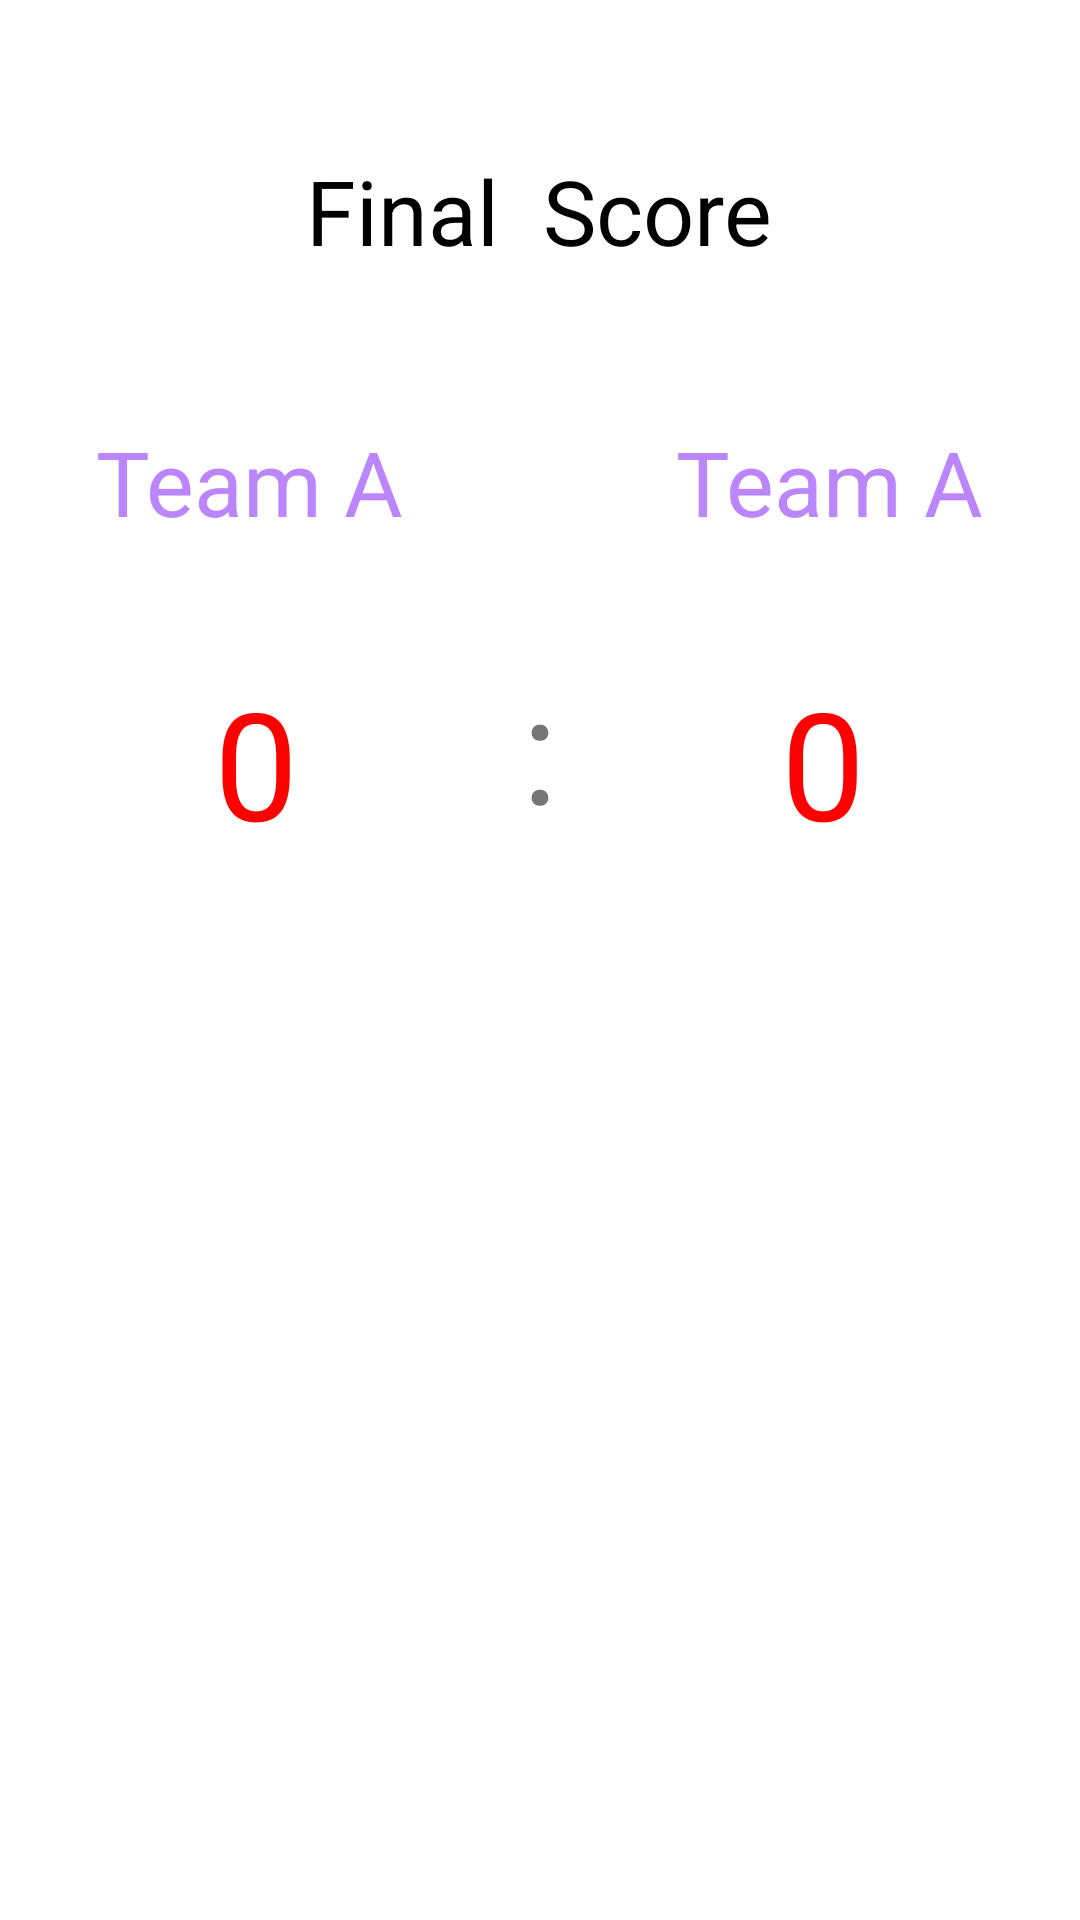

Reconstruct the res/layout file that produces this screen, plus the resources it refers to.
<!-- AndroidManifest.xml: application theme Theme.CoutCouter2 -->
<!-- res/layout/activity_main3.xml -->
<?xml version="1.0" encoding="utf-8"?>
<RelativeLayout
    xmlns:android="http://schemas.android.com/apk/res/android"
    xmlns:tools="http://schemas.android.com/tools"
    android:layout_width="match_parent"
    android:layout_height="match_parent"
    tools:context=".MainActivity3">

    <ImageView
        android:id="@+id/line"
        android:layout_width="1dp"
        android:layout_height="400dp"
        android:layout_centerHorizontal="true"
        android:layout_marginTop="100dp" />

    <TextView
        android:id="@+id/text1"
        android:layout_width="wrap_content"
        android:layout_height="wrap_content"
        android:layout_centerHorizontal="true"
        android:layout_marginTop="50dp"
        android:text="Final  Score"
        android:textColor="@color/black"
        android:textSize="30dp" />

    <TextView
        android:id="@+id/text2"
        android:layout_width="wrap_content"
        android:layout_height="wrap_content"
        android:layout_below="@+id/text1"
        android:layout_toLeftOf="@+id/line"
        android:layout_marginRight="45dp"
        android:layout_marginTop="50dp"
        android:text="Team A"
        android:textColor="@color/purple_200"
        android:textSize="30dp" />

    <TextView
        android:id="@+id/text3"
        android:layout_width="wrap_content"
        android:layout_height="wrap_content"
        android:layout_below="@+id/text1"
        android:layout_toRightOf="@+id/line"
        android:layout_marginLeft="45dp"
        android:layout_marginTop="50dp"
        android:text="Team A"
        android:textColor="@color/purple_200"
        android:textSize="30dp" />

    <TextView
        android:id="@+id/score1"
        android:layout_width="wrap_content"
        android:layout_height="wrap_content"
        android:layout_below="@+id/text2"
        android:layout_marginTop="40dp"
        android:layout_marginRight="80dp"
        android:layout_toLeftOf="@+id/line"
        android:gravity="center_horizontal"
        android:text="0"
        android:textColor="#ffff0000"
        android:textSize="50sp" />

    <TextView
        android:id="@+id/score2"
        android:layout_width="wrap_content"
        android:layout_height="wrap_content"
        android:layout_below="@+id/text3"
        android:layout_toRightOf="@+id/line"
        android:layout_marginTop="40dp"
        android:layout_marginLeft="80dp"
        android:gravity="center_horizontal"
        android:text="0"
        android:textColor="#ffff0000"
        android:textSize="50sp" />

    <TextView
        android:layout_width="wrap_content"
        android:layout_height="wrap_content"
        android:text=":"
        android:textSize="50dp"
        android:layout_centerHorizontal="true"
        android:layout_below="@+id/text1"
        android:layout_marginTop="125dp"/>

</RelativeLayout>
<!-- resources referenced by this layout -->
<resources>
  <style name="Theme.CoutCouter2" parent="Theme.MaterialComponents.DayNight.DarkActionBar">
          
          <item name="colorPrimary">@color/purple_500</item>
          <item name="colorPrimaryVariant">@color/purple_700</item>
          <item name="colorOnPrimary">@color/white</item>
          
          <item name="colorSecondary">@color/teal_200</item>
          <item name="colorSecondaryVariant">@color/teal_700</item>
          <item name="colorOnSecondary">@color/black</item>
          
          <item name="android:statusBarColor" tools:targetApi="l">?attr/colorPrimaryVariant</item>
          
      </style>
  <!-- not gathered from this repository: default colours our renderer supplied (Android Studio template values) -->
  <color name="purple_200">#FFBB86FC</color>
  <color name="purple_500">#FF6200EE</color>
  <color name="purple_700">#FF3700B3</color>
  <color name="teal_200">#FF03DAC5</color>
  <color name="teal_700">#FF018786</color>
  <color name="black">#FF000000</color>
  <color name="white">#FFFFFFFF</color>
</resources>
